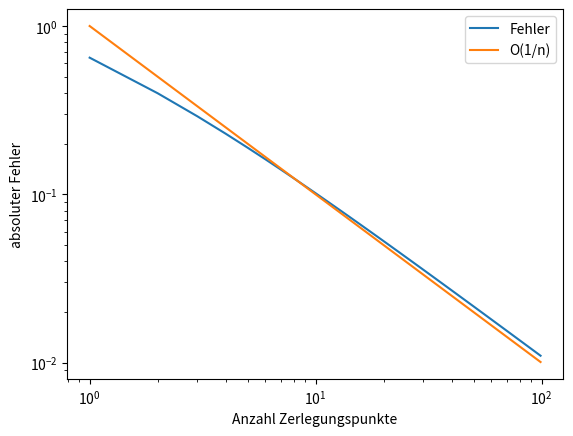

The script that saved this image:
import numpy as np
import math as m
import matplotlib.pyplot as plt

n = 100
y_real = m.sqrt(np.exp(1))
y_error = []
for j in range(1,n):
    y = [1]
    for i in range(j):
        y.append(y[-1]+i/(j**2)*y[-1])
    y_error.append(np.abs(y[-1]-y_real))

print(y_error)
plt.loglog([j for j in range(1,n)], y_error, label = "Fehler")
plt.loglog([j for j in range(1,n)], [j**-1 for j in range(1,n)], label = "O(1/n)")
plt.xlabel("Anzahl Zerlegungspunkte")
plt.ylabel("absoluter Fehler")
plt.legend()
plt.show()
